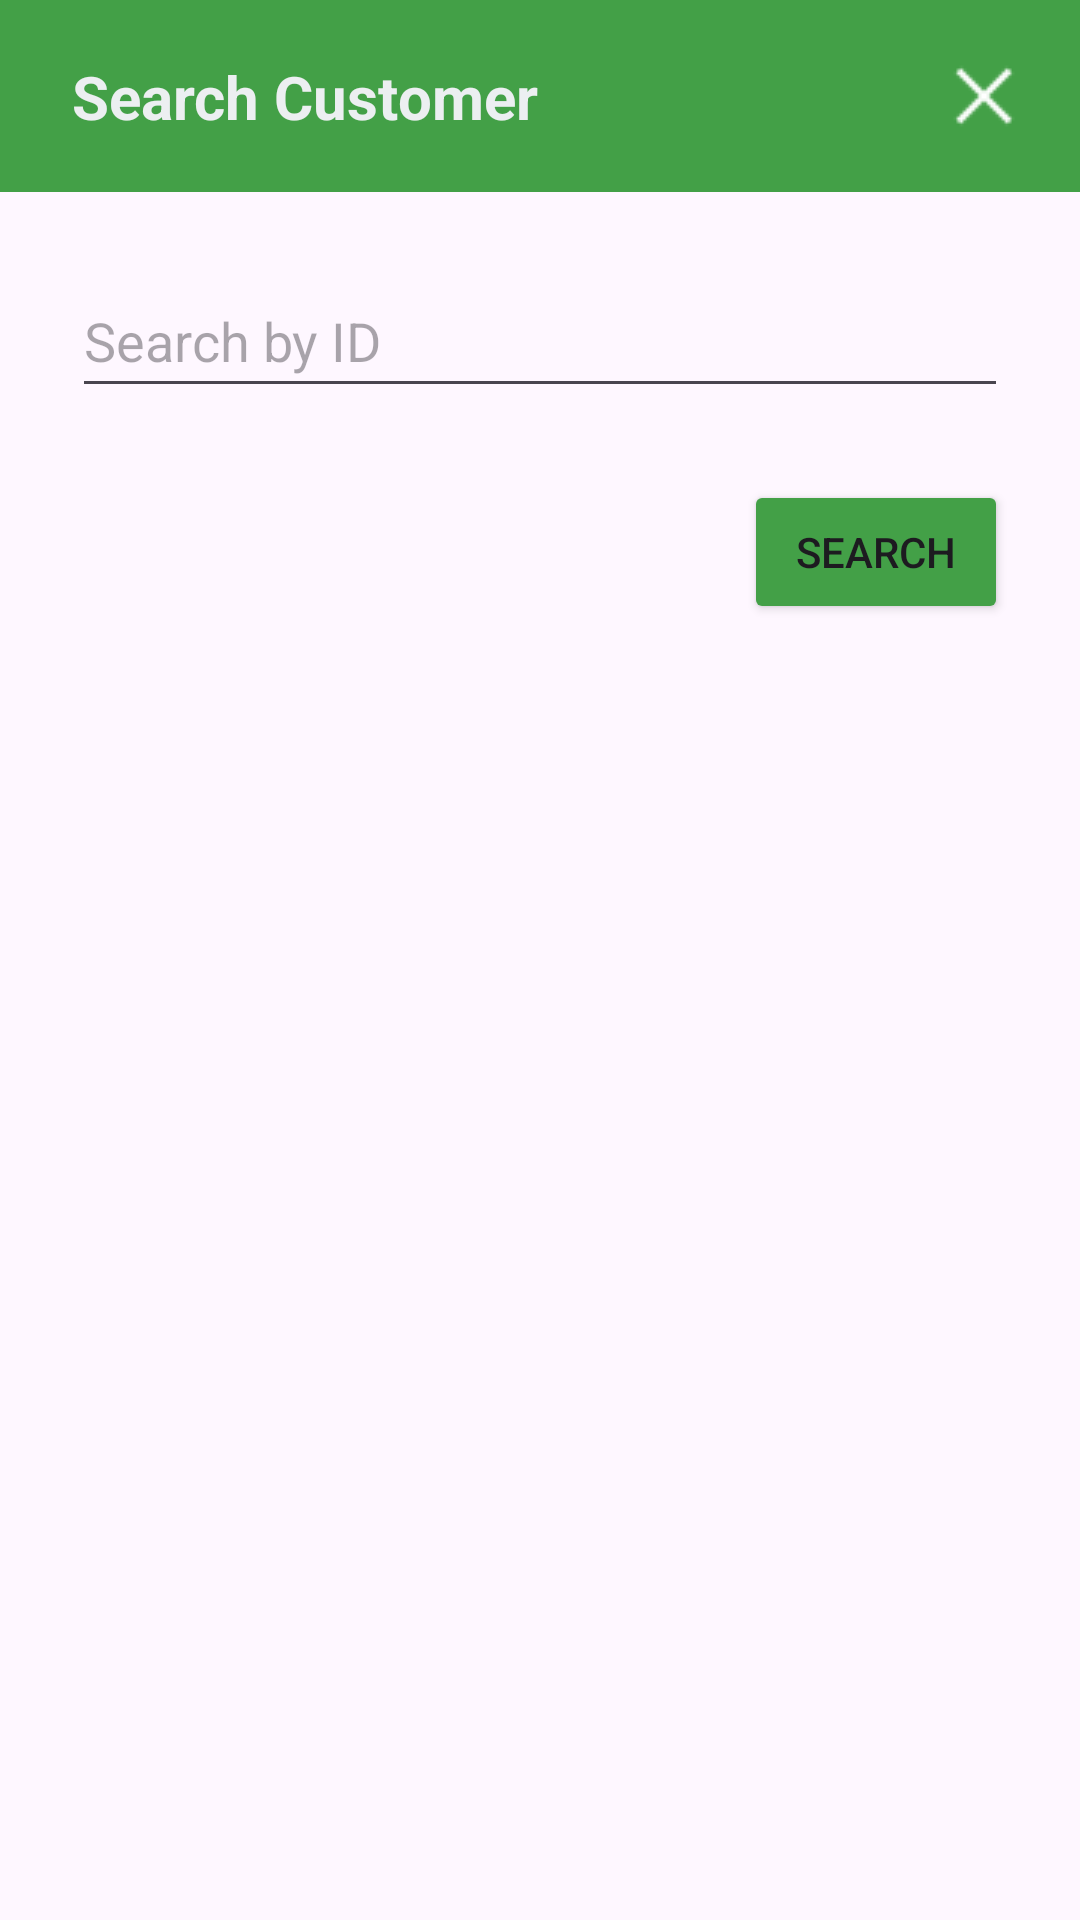

Layout XML and referenced resources for this Android screen:
<!-- AndroidManifest.xml: application theme Theme.LanchoneteMobile -->
<!-- res/layout/dialog_buscar_cliente.xml -->
<?xml version="1.0" encoding="utf-8"?>
<androidx.constraintlayout.widget.ConstraintLayout xmlns:android="http://schemas.android.com/apk/res/android"
    xmlns:app="http://schemas.android.com/apk/res-auto"
    android:id="@+id/dialog_buscar_cliente"
    android:layout_width="match_parent"
    android:layout_height="match_parent">

    <androidx.constraintlayout.widget.ConstraintLayout
        android:id="@+id/header"
        android:layout_width="match_parent"
        android:layout_height="64dp"
        android:background="@color/cliente_main"
        app:layout_constraintEnd_toEndOf="parent"
        app:layout_constraintStart_toStartOf="parent"
        app:layout_constraintTop_toTopOf="parent">

        <TextView
            android:id="@+id/tvBuscarClienteDialog"
            android:layout_width="wrap_content"
            android:layout_height="wrap_content"
            android:layout_marginStart="24dp"
            android:text="@string/buscarCliente"
            android:textColor="@color/detail_gray"
            android:textSize="20sp"
            android:textStyle="bold"
            app:layout_constraintBottom_toBottomOf="parent"
            app:layout_constraintStart_toStartOf="parent"
            app:layout_constraintTop_toTopOf="parent" />

        <ImageView
            android:id="@+id/btnCloseBuscarClienteDialog"
            android:layout_width="wrap_content"
            android:layout_height="wrap_content"
            android:clickable="true"
            android:contentDescription="@string/closeButton"
            app:layout_constraintBottom_toBottomOf="parent"
            app:layout_constraintEnd_toEndOf="parent"
            app:layout_constraintTop_toTopOf="parent"
            app:srcCompat="@drawable/closewhite" />
    </androidx.constraintlayout.widget.ConstraintLayout>

    <androidx.constraintlayout.widget.ConstraintLayout
        android:id="@+id/body"
        android:layout_width="match_parent"
        android:layout_height="wrap_content"
        app:layout_constraintEnd_toEndOf="parent"
        app:layout_constraintStart_toStartOf="parent"
        app:layout_constraintTop_toBottomOf="@+id/header">

        <EditText
            android:id="@+id/etIDBuscarClienteDialog"
            android:layout_width="0dp"
            android:layout_height="48dp"
            android:layout_marginStart="24dp"
            android:layout_marginTop="24dp"
            android:layout_marginEnd="24dp"
            android:ems="10"
            android:hint="@string/botaoBuscarPorID"
            android:inputType="number"
            app:layout_constraintEnd_toEndOf="parent"
            app:layout_constraintStart_toStartOf="parent"
            app:layout_constraintTop_toTopOf="parent" />

        <Button
            android:id="@+id/btnBuscarClienteDialog"
            android:layout_width="wrap_content"
            android:layout_height="wrap_content"
            android:layout_marginTop="24dp"
            android:layout_marginEnd="24dp"
            android:layout_marginBottom="24dp"
            android:backgroundTint="@color/cliente_main"
            android:text="@string/botaoProcurar"
            app:layout_constraintBottom_toBottomOf="parent"
            app:layout_constraintEnd_toEndOf="parent"
            app:layout_constraintTop_toBottomOf="@+id/etIDBuscarClienteDialog" />
    </androidx.constraintlayout.widget.ConstraintLayout>
</androidx.constraintlayout.widget.ConstraintLayout>
<!-- resources referenced by this layout -->
<resources>
  <color name="cliente_main">#43A047</color>
  <color name="detail_gray">#ECEFF1</color>
  <!-- drawable closewhite: png bitmap (drawable, 304 bytes) -->
  <string name="botaoBuscarPorID">Search by ID</string>
  <string name="botaoProcurar">Search</string>
  <string name="buscarCliente">Search Customer</string>
  <string name="closeButton">Close</string>
  <style name="Theme.LanchoneteMobile" parent="Base.Theme.LanchoneteMobile" />
  <style name="Base.Theme.LanchoneteMobile" parent="Theme.Material3.DayNight.NoActionBar">
          
          
      </style>
</resources>
